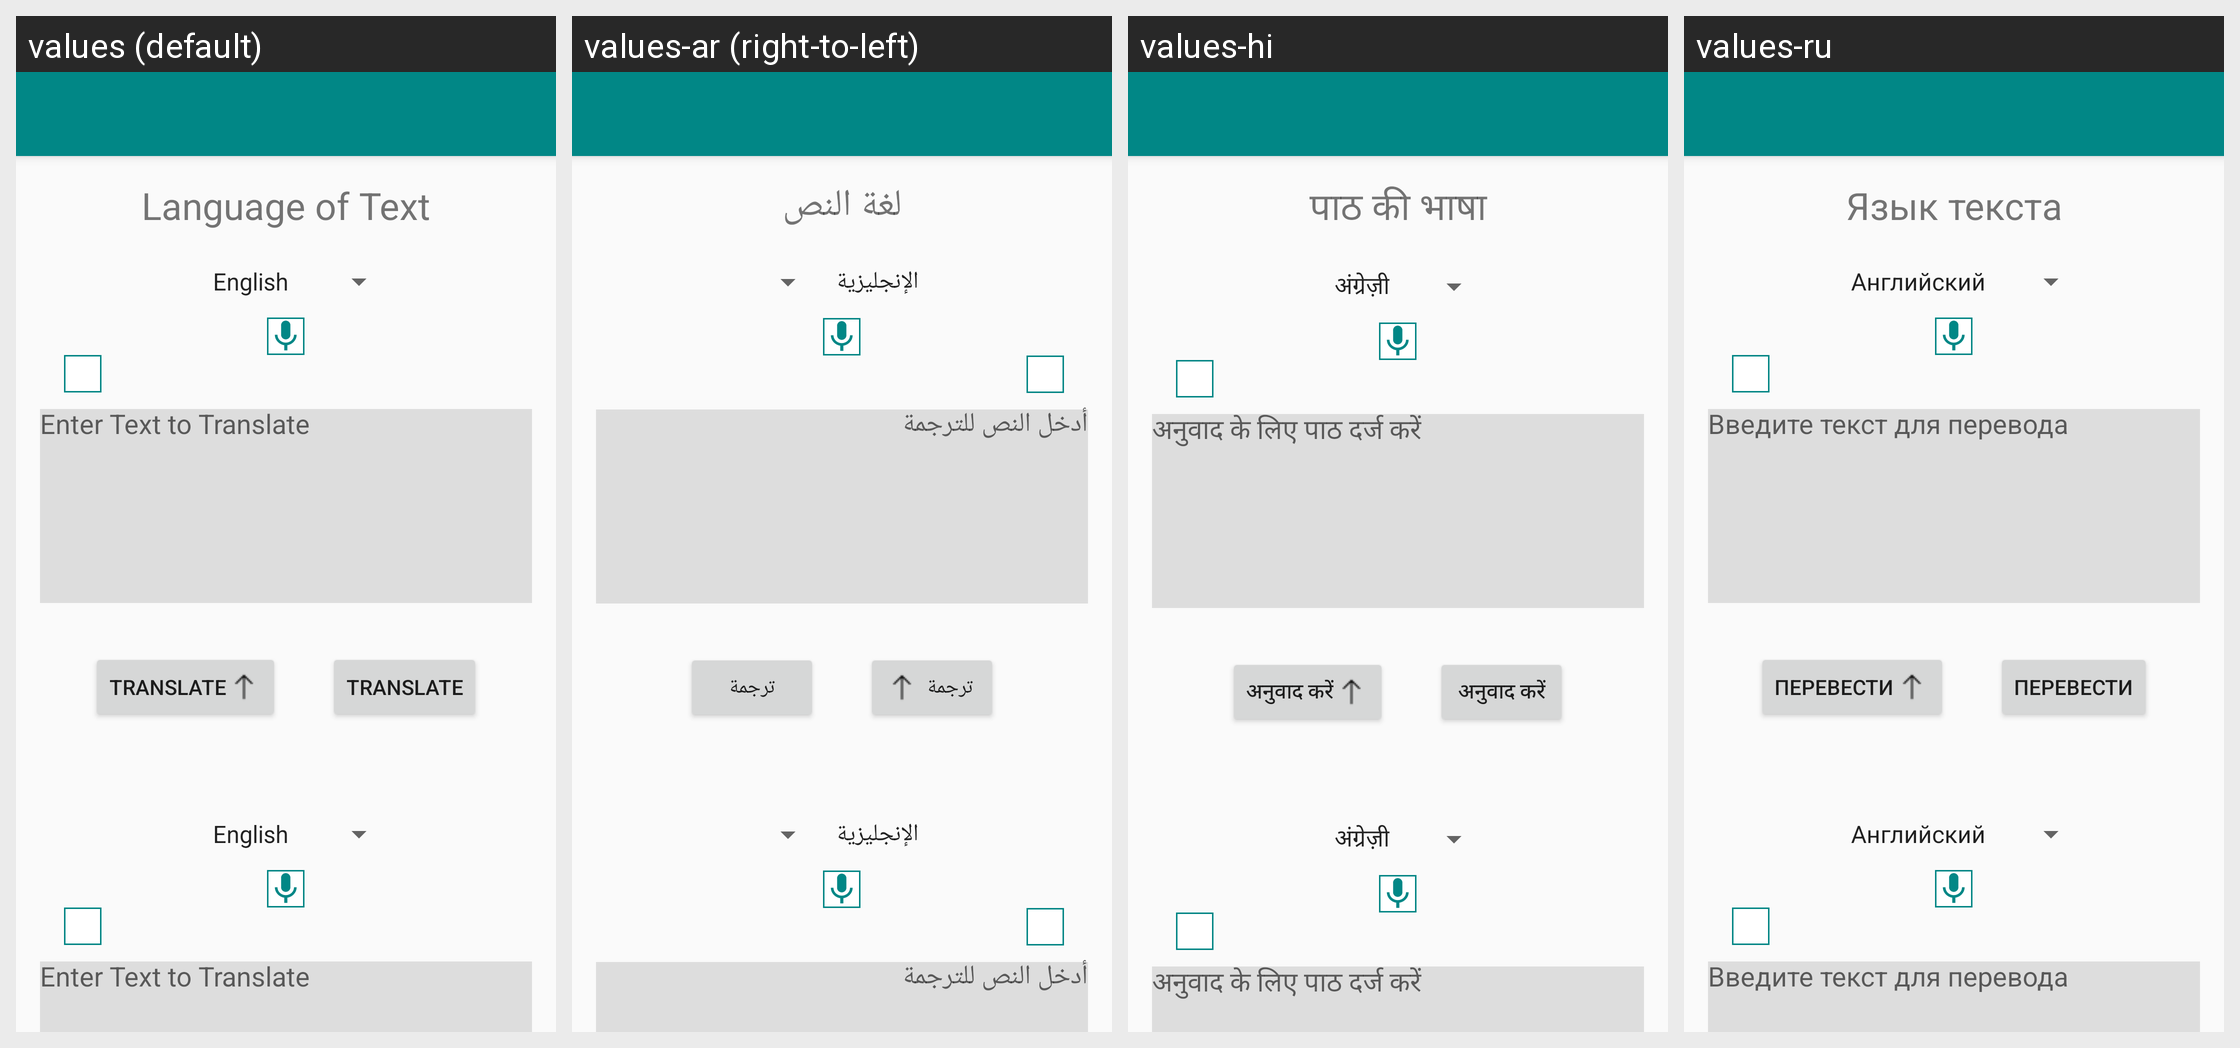

The same Android screen rendered under several of its app's locales, left to right. List the strings drawn on it with the default value and each locale's translation.
Android screen res/layout/translator_activity.xml rendered under 4 locales, left to right: values (default), values-ar (right-to-left), values-hi, values-ru. Device: Nexus 5 (rendered at 1080×1920; each locale shown at half size, 540×960, under a caption strip naming it); theme Theme.AppCompat.Light.NoActionBar.
Other locales in the repository, not shown: values-de, values-es, values-fr, values-it, values-ja, values-ko, values-nv, values-pt, values-ro, values-tl, values-vi, values-zh.
Strings drawn on this screen, with the default value and each locale's value (text and hints the layout hard-codes, and strings that could not be matched under every locale, appear in the picture but are not listed):

language_of_text
  values: Language of Text
  values-ar: لغة النص
  values-hi: पाठ की भाषा
  values-ru: Язык текста

enter_text_to_translate
  values: Enter Text to Translate
  values-ar: أدخل النص للترجمة
  values-hi: अनुवाद के लिए पाठ दर्ज करें
  values-ru: Введите текст для перевода

translate
  values: Translate
  values-ar: ترجمة
  values-hi: अनुवाद करें
  values-ru: Перевести
